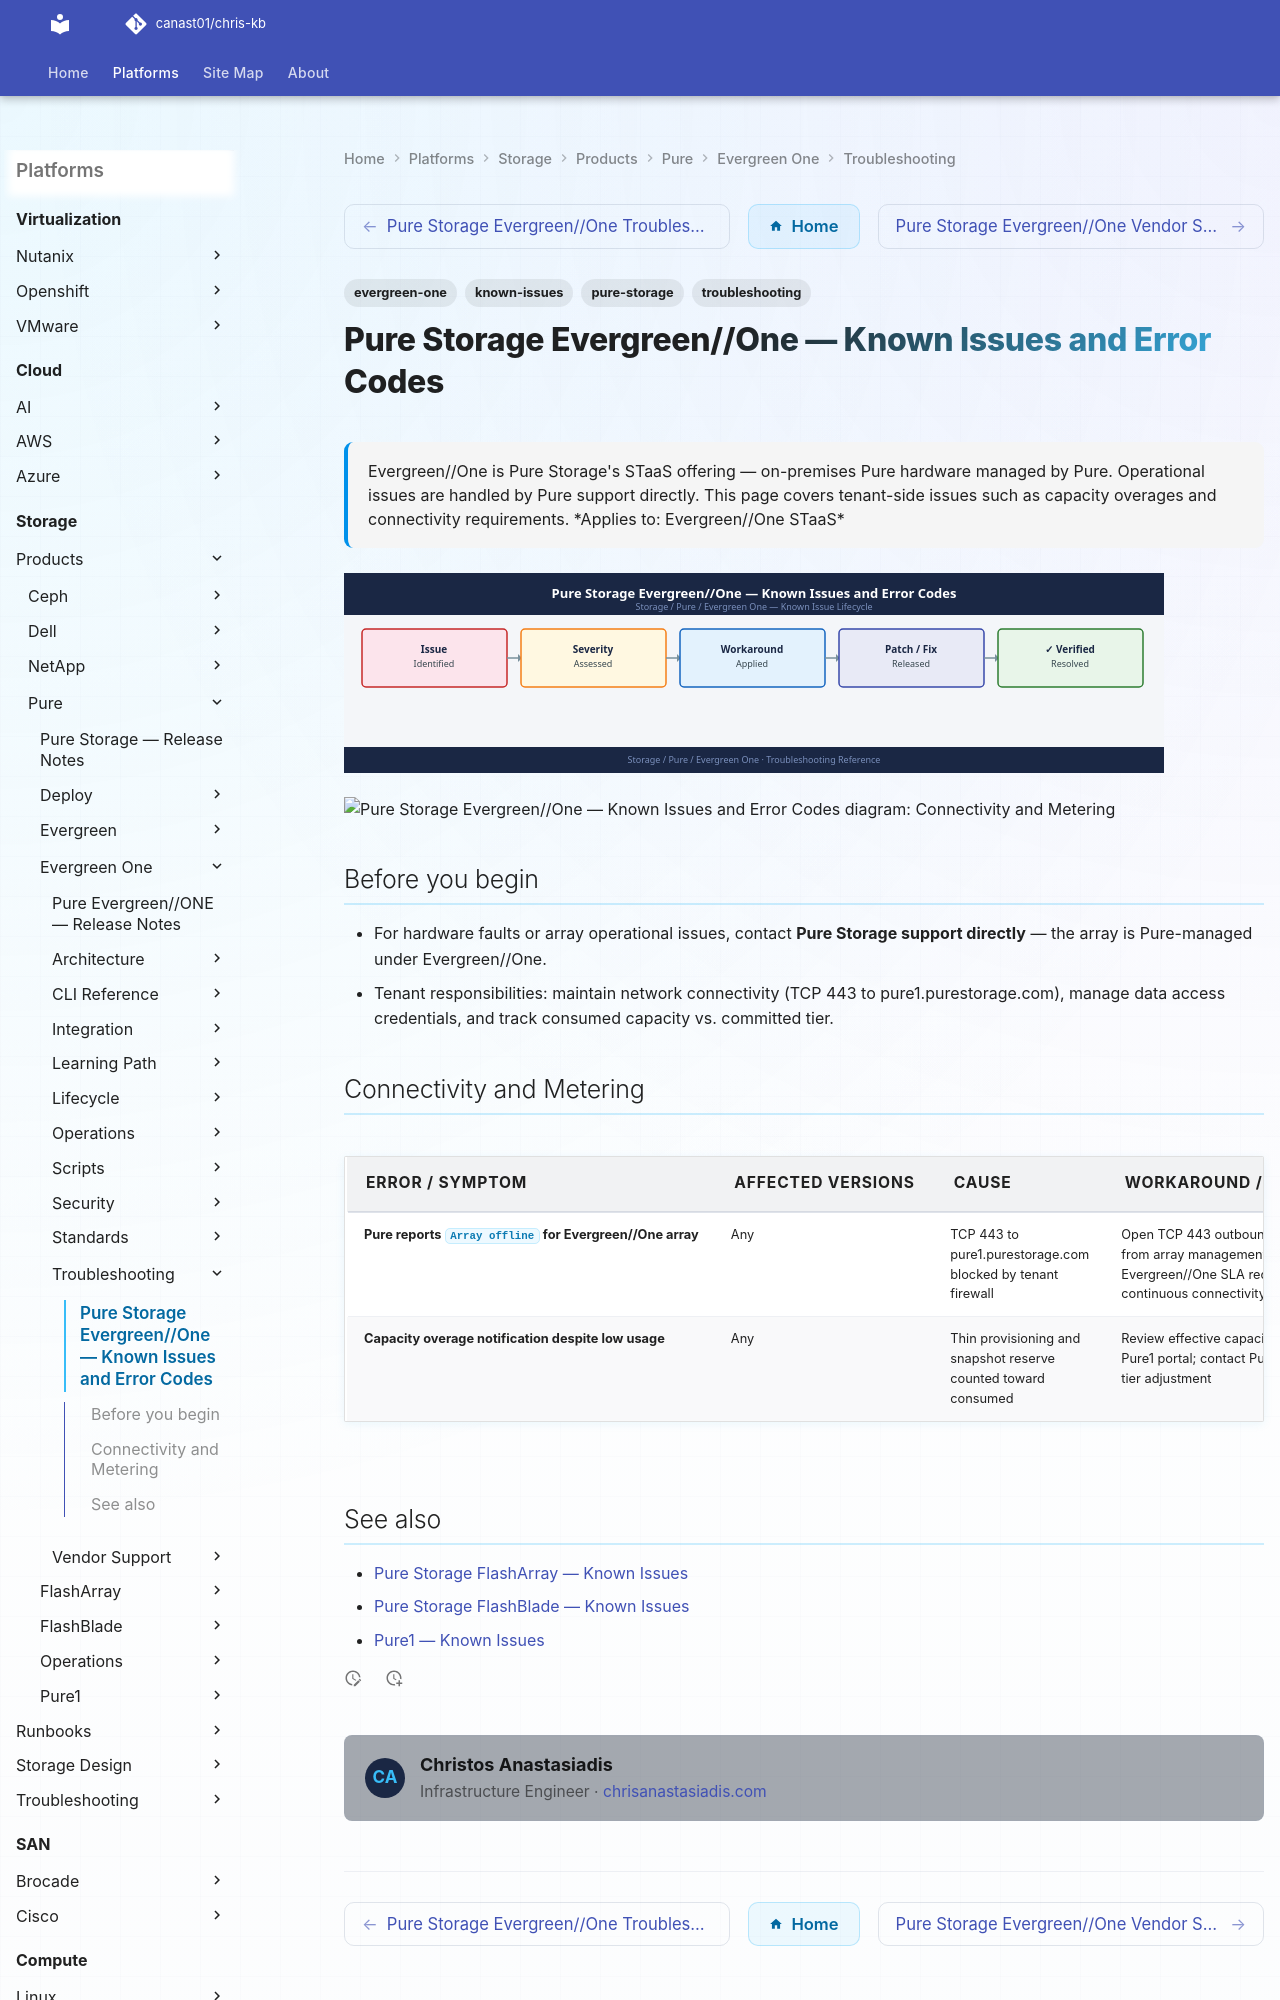

repository: canast01/chris-kb · page: storage/products/pure/evergreen-one/troubleshooting/known-issues/index.html · generator: mkdocs

---
tags:
  - troubleshooting
  - evergreen-one
  - pure-storage
  - known-issues
description: "Evergreen//One is Pure Storage's STaaS offering — on-premises Pure hardware managed by Pure. Operational issues are handled by Pure support directly. This..."
---
